Dataset: slot-classification-v1 (GitHub, CroquetaConQueso/EstanterIA). Classes: anomalia, ocupado, vacio.

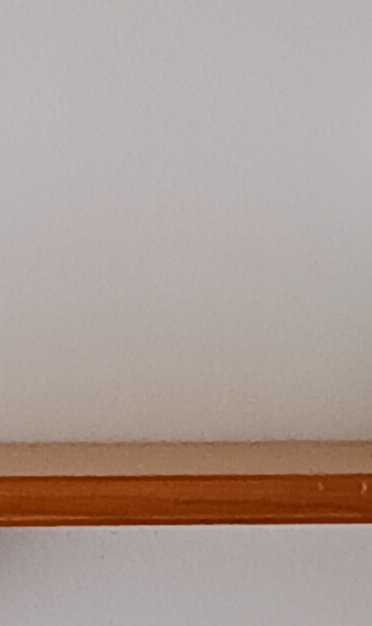
Label: vacio

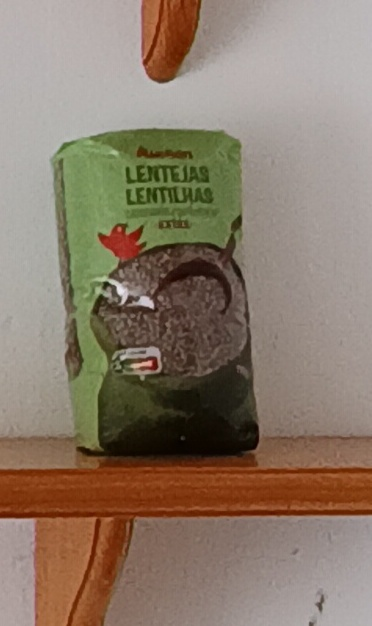
Label: ocupado

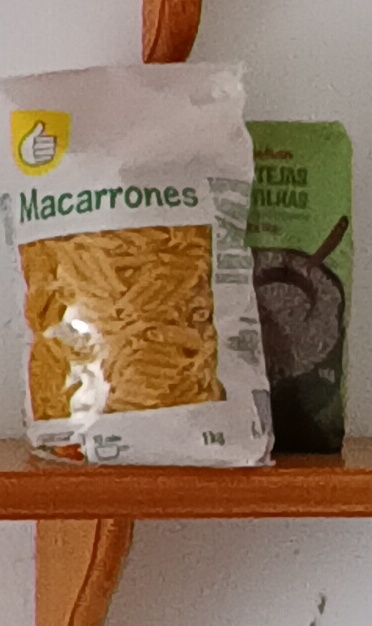
Label: anomalia

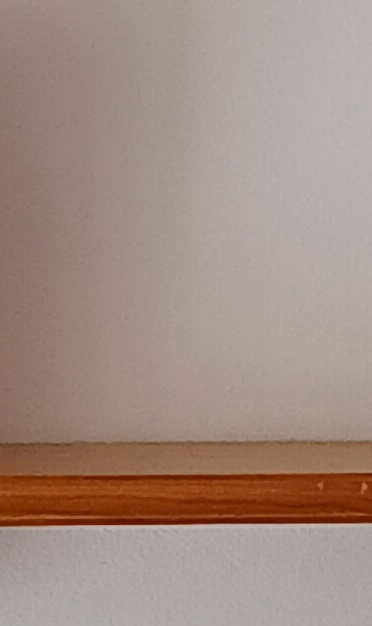
Label: vacio

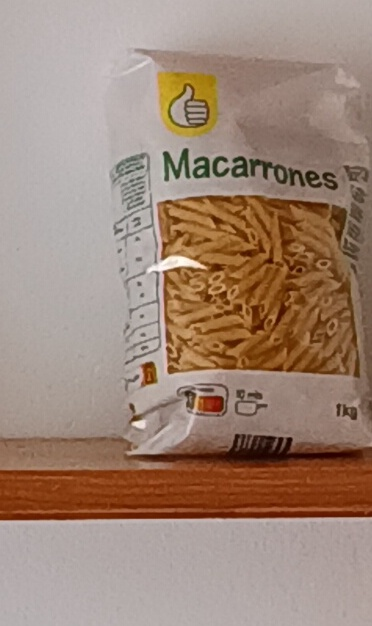
Label: ocupado

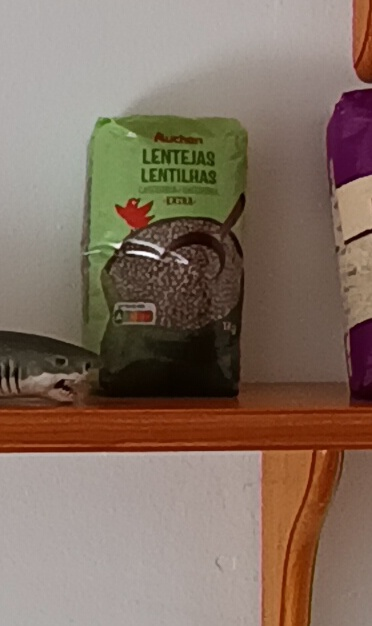
Label: anomalia
